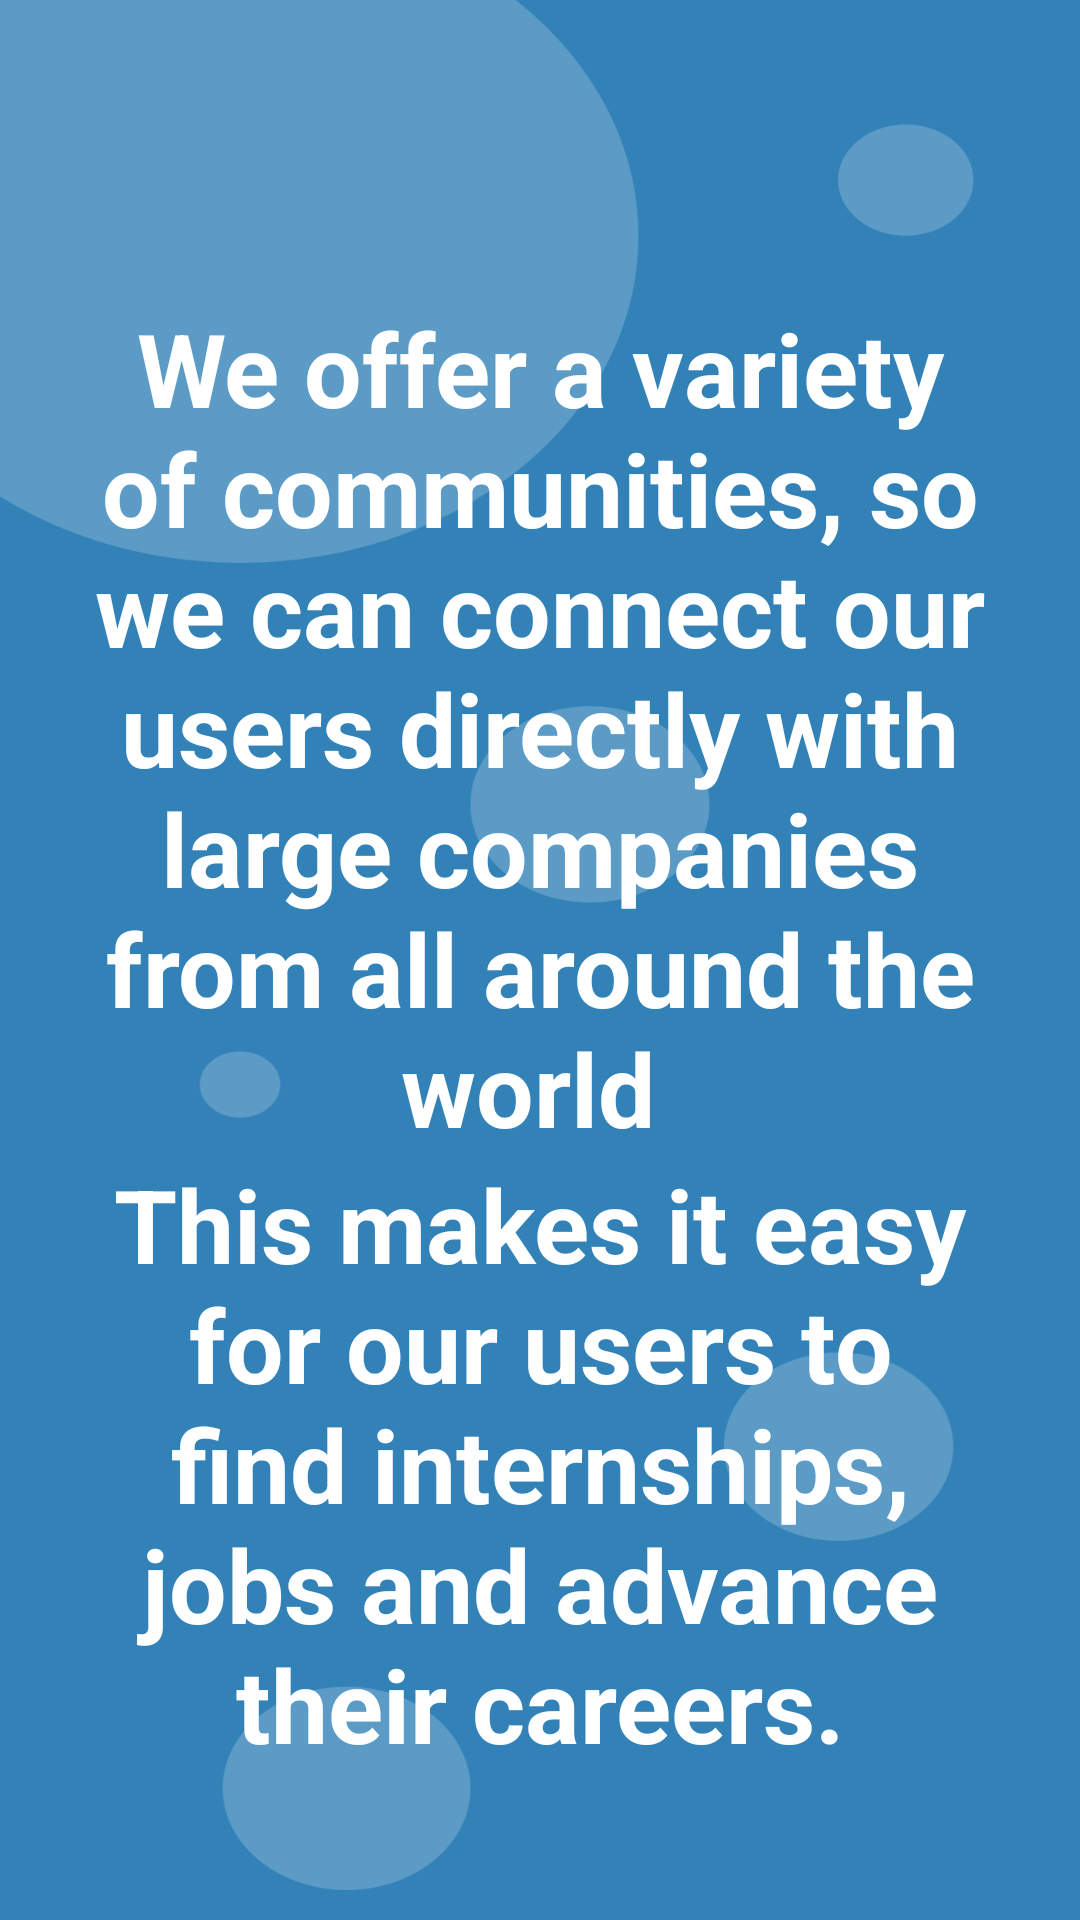

Reconstruct the res/layout file that produces this screen, plus the resources it refers to.
<!-- AndroidManifest.xml: application theme Theme.ImOnline -->
<!-- res/layout/activity_swipepage3.xml -->
<?xml version="1.0" encoding="utf-8"?>
<androidx.constraintlayout.widget.ConstraintLayout xmlns:android="http://schemas.android.com/apk/res/android"
    xmlns:app="http://schemas.android.com/apk/res-auto"
    xmlns:tools="http://schemas.android.com/tools"
    android:layout_width="match_parent"
    android:layout_height="match_parent"
    android:background="@drawable/swipe_page3_background"
    tools:context=".activity.activity.SwipePage3Activity">

    <TextView
        android:id="@+id/textView"
        android:layout_width="300dp"
        android:layout_height="wrap_content"
        android:layout_marginTop="100dp"
        android:text="We offer a variety of communities, so we can connect our users directly with large companies from all around the world "
        android:textAlignment="center"
        android:textColor="@color/white"
        android:textSize="34sp"
        android:textStyle="bold"
        app:layout_constraintEnd_toEndOf="parent"
        app:layout_constraintStart_toStartOf="parent"
        app:layout_constraintTop_toTopOf="parent" />

    <TextView
        android:id="@+id/textView2"
        android:layout_width="300dp"
        android:layout_height="wrap_content"
        android:text="This makes it easy for our users to find internships, jobs and advance their careers."
        android:textAlignment="center"
        android:textColor="@color/white"
        android:textSize="34sp"
        android:textStyle="bold"
        app:layout_constraintEnd_toEndOf="parent"
        app:layout_constraintStart_toStartOf="parent"
        app:layout_constraintTop_toBottomOf="@+id/textView" />
</androidx.constraintlayout.widget.ConstraintLayout>
<!-- resources referenced by this layout -->
<resources>
  <color name="white">#FFFFFFFF</color>
  <!-- drawable swipe_page3_background: png bitmap (drawable, 43683 bytes) -->
  <style name="Theme.ImOnline" parent="Theme.MaterialComponents.DayNight.NoActionBar">
          
          <item name="colorPrimary">@color/blue</item>
          <item name="colorPrimaryVariant">@color/dark_blue</item>
          <item name="colorOnPrimary">@color/white</item>
  
          
          <item name="colorSecondary">@color/light_blue</item>
          <item name="colorSecondaryVariant">@color/blue</item>
          <item name="colorOnSecondary">@color/black</item>
  
          
          <item name="android:statusBarColor">?attr/colorPrimaryVariant</item>
  
          
  
      </style>
  <color name="blue">#3282B8</color>
  <color name="dark_blue">#1B262C</color>
  <color name="light_blue">#BBE1FA</color>
  <color name="black">#FF000000</color>
</resources>
